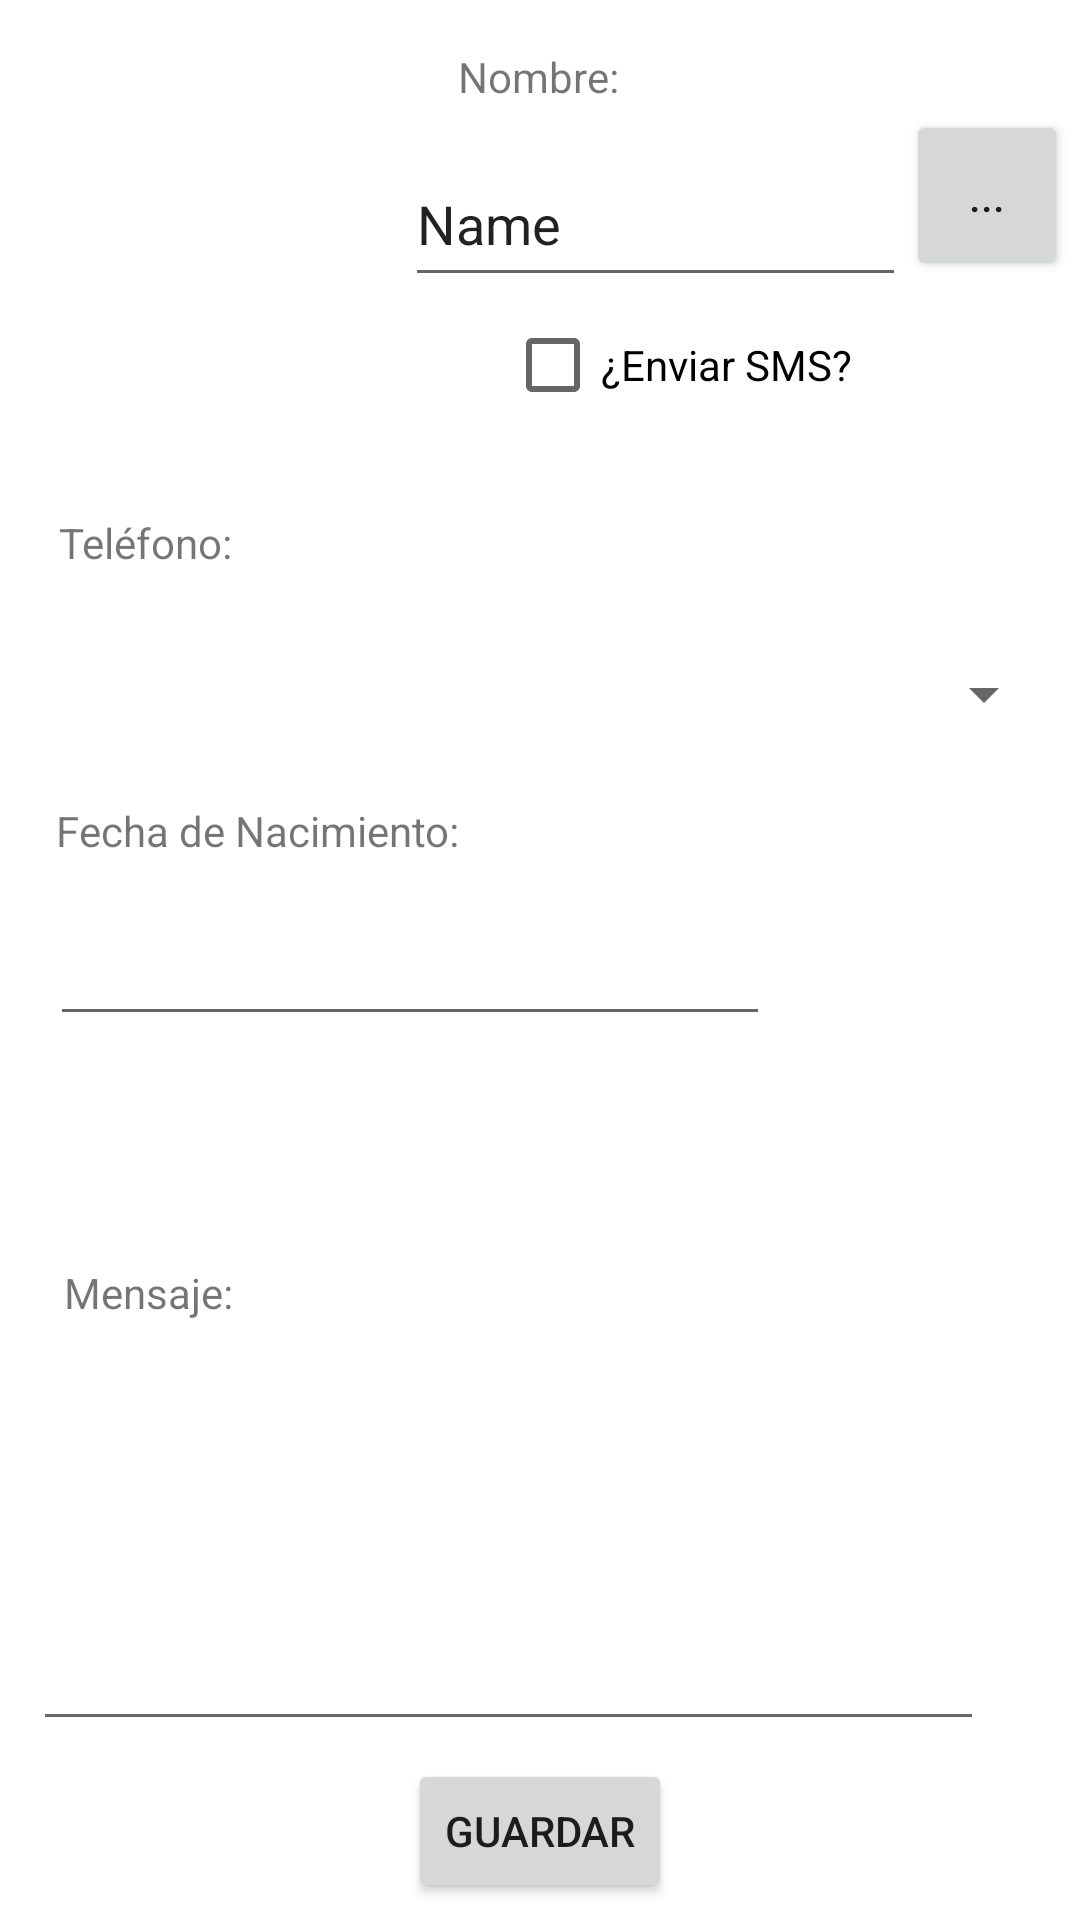

Here is an Android app screen rendered from its layout file. Give the layout XML and the strings, colors and styles it references.
<!-- AndroidManifest.xml: application theme Theme.BirthdayHelperApp -->
<!-- res/layout/activity_ventana_contactos.xml -->
<?xml version="1.0" encoding="utf-8"?>
<androidx.constraintlayout.widget.ConstraintLayout xmlns:android="http://schemas.android.com/apk/res/android"
    xmlns:app="http://schemas.android.com/apk/res-auto"
    xmlns:tools="http://schemas.android.com/tools"
    android:layout_width="match_parent"
    android:layout_height="match_parent"
    tools:context=".VentanaContactos">
    <ImageView
        android:id="@+id/imgFoto"
        android:layout_width="136dp"
        android:layout_height="131dp"
        app:layout_constraintBottom_toBottomOf="parent"
        app:layout_constraintEnd_toEndOf="parent"
        app:layout_constraintHorizontal_bias="0.058"
        app:layout_constraintStart_toStartOf="parent"
        app:layout_constraintTop_toTopOf="parent"
        app:layout_constraintVertical_bias="0.026"
        tools:src="@tools:sample/avatars" />

    <TextView
        android:id="@+id/textView"
        android:layout_width="wrap_content"
        android:layout_height="wrap_content"
        android:layout_marginTop="16dp"
        android:text="Nombre:"
        app:layout_constraintEnd_toEndOf="parent"
        app:layout_constraintHorizontal_bias="0.498"
        app:layout_constraintStart_toStartOf="parent"
        app:layout_constraintTop_toTopOf="parent" />

    <Button
        android:id="@+id/btnEditar"
        android:layout_width="54dp"
        android:layout_height="57dp"
        android:layout_marginEnd="4dp"
        android:text="..."
        app:layout_constraintBottom_toBottomOf="parent"
        app:layout_constraintEnd_toEndOf="parent"
        app:layout_constraintTop_toTopOf="parent"
        app:layout_constraintVertical_bias="0.063" />

    <CheckBox
        android:id="@+id/checkSms"
        android:layout_width="wrap_content"
        android:layout_height="wrap_content"
        android:text="¿Enviar SMS?"
        app:layout_constraintBottom_toBottomOf="parent"
        app:layout_constraintEnd_toEndOf="parent"
        app:layout_constraintHorizontal_bias="0.202"
        app:layout_constraintStart_toEndOf="@+id/imgFoto"
        app:layout_constraintTop_toTopOf="parent"
        app:layout_constraintVertical_bias="0.165" />

    <EditText
        android:id="@+id/txtNombre"
        android:layout_width="167dp"
        android:layout_height="52dp"
        android:layout_marginStart="28dp"
        android:layout_marginTop="12dp"
        android:ems="10"
        android:inputType="textPersonName"
        android:text="Name"
        app:layout_constraintEnd_toStartOf="@+id/btnEditar"
        app:layout_constraintHorizontal_bias="1.0"
        app:layout_constraintStart_toEndOf="@+id/imgFoto"
        app:layout_constraintTop_toBottomOf="@+id/textView" />

    <TextView
        android:id="@+id/textView3"
        android:layout_width="wrap_content"
        android:layout_height="wrap_content"
        android:text="Teléfono:"
        app:layout_constraintBottom_toTopOf="@+id/spinnerTlf"
        app:layout_constraintEnd_toEndOf="parent"
        app:layout_constraintHorizontal_bias="0.065"
        app:layout_constraintStart_toStartOf="parent"
        app:layout_constraintTop_toBottomOf="@+id/imgFoto"
        app:layout_constraintVertical_bias="0.551" />

    <Spinner
        android:id="@+id/spinnerTlf"
        android:layout_width="344dp"
        android:layout_height="38dp"
        android:layout_marginTop="68dp"
        app:layout_constraintEnd_toEndOf="parent"
        app:layout_constraintHorizontal_bias="0.492"
        app:layout_constraintStart_toStartOf="parent"
        app:layout_constraintTop_toBottomOf="@+id/imgFoto" />

    <TextView
        android:id="@+id/textView4"
        android:layout_width="wrap_content"
        android:layout_height="wrap_content"
        android:text="Fecha de Nacimiento:"
        app:layout_constraintBottom_toTopOf="@+id/txtFecha"
        app:layout_constraintEnd_toEndOf="parent"
        app:layout_constraintHorizontal_bias="0.083"
        app:layout_constraintStart_toStartOf="parent"
        app:layout_constraintTop_toBottomOf="@+id/spinnerTlf"
        app:layout_constraintVertical_bias="0.704" />

    <EditText
        android:id="@+id/txtFecha"
        android:layout_width="240dp"
        android:layout_height="52dp"
        android:ems="10"
        android:inputType="date"
        app:layout_constraintBottom_toBottomOf="parent"
        app:layout_constraintEnd_toEndOf="parent"
        app:layout_constraintHorizontal_bias="0.14"
        app:layout_constraintStart_toStartOf="parent"
        app:layout_constraintTop_toTopOf="parent"
        app:layout_constraintVertical_bias="0.499" />

    <TextView
        android:id="@+id/textView5"
        android:layout_width="wrap_content"
        android:layout_height="wrap_content"
        android:layout_marginTop="76dp"
        android:text="Mensaje:"
        app:layout_constraintEnd_toEndOf="parent"
        app:layout_constraintHorizontal_bias="0.07"
        app:layout_constraintStart_toStartOf="parent"
        app:layout_constraintTop_toBottomOf="@+id/txtFecha" />

    <EditText
        android:id="@+id/txtMensaje"
        android:layout_width="317dp"
        android:layout_height="131dp"
        android:ems="10"
        android:gravity="start|top"
        android:inputType="textMultiLine"
        app:layout_constraintBottom_toBottomOf="parent"
        app:layout_constraintEnd_toEndOf="parent"
        app:layout_constraintHorizontal_bias="0.255"
        app:layout_constraintStart_toStartOf="parent"
        app:layout_constraintTop_toBottomOf="@+id/textView5"
        app:layout_constraintVertical_bias="0.129" />

    <Button
        android:id="@+id/btnGuardar"
        android:layout_width="wrap_content"
        android:layout_height="wrap_content"
        android:text="Guardar"
        app:layout_constraintBottom_toBottomOf="parent"
        app:layout_constraintEnd_toEndOf="parent"
        app:layout_constraintStart_toStartOf="parent"
        app:layout_constraintTop_toBottomOf="@+id/txtMensaje" />


</androidx.constraintlayout.widget.ConstraintLayout>
<!-- resources referenced by this layout -->
<resources>
  <style name="Theme.BirthdayHelperApp" parent="Theme.MaterialComponents.DayNight.DarkActionBar">
          
          <item name="colorPrimary">@color/purple_500</item>
          <item name="colorPrimaryVariant">@color/purple_700</item>
          <item name="colorOnPrimary">@color/white</item>
          
          <item name="colorSecondary">@color/teal_200</item>
          <item name="colorSecondaryVariant">@color/teal_700</item>
          <item name="colorOnSecondary">@color/black</item>
          
          <item name="android:statusBarColor" tools:targetApi="l">?attr/colorPrimaryVariant</item>
          
      </style>
  <!-- not gathered from this repository: default colours our renderer supplied (Android Studio template values) -->
  <color name="purple_500">#FF6200EE</color>
  <color name="purple_700">#FF3700B3</color>
  <color name="teal_200">#FF03DAC5</color>
  <color name="teal_700">#FF018786</color>
  <color name="black">#FF000000</color>
  <color name="white">#FFFFFFFF</color>
</resources>
